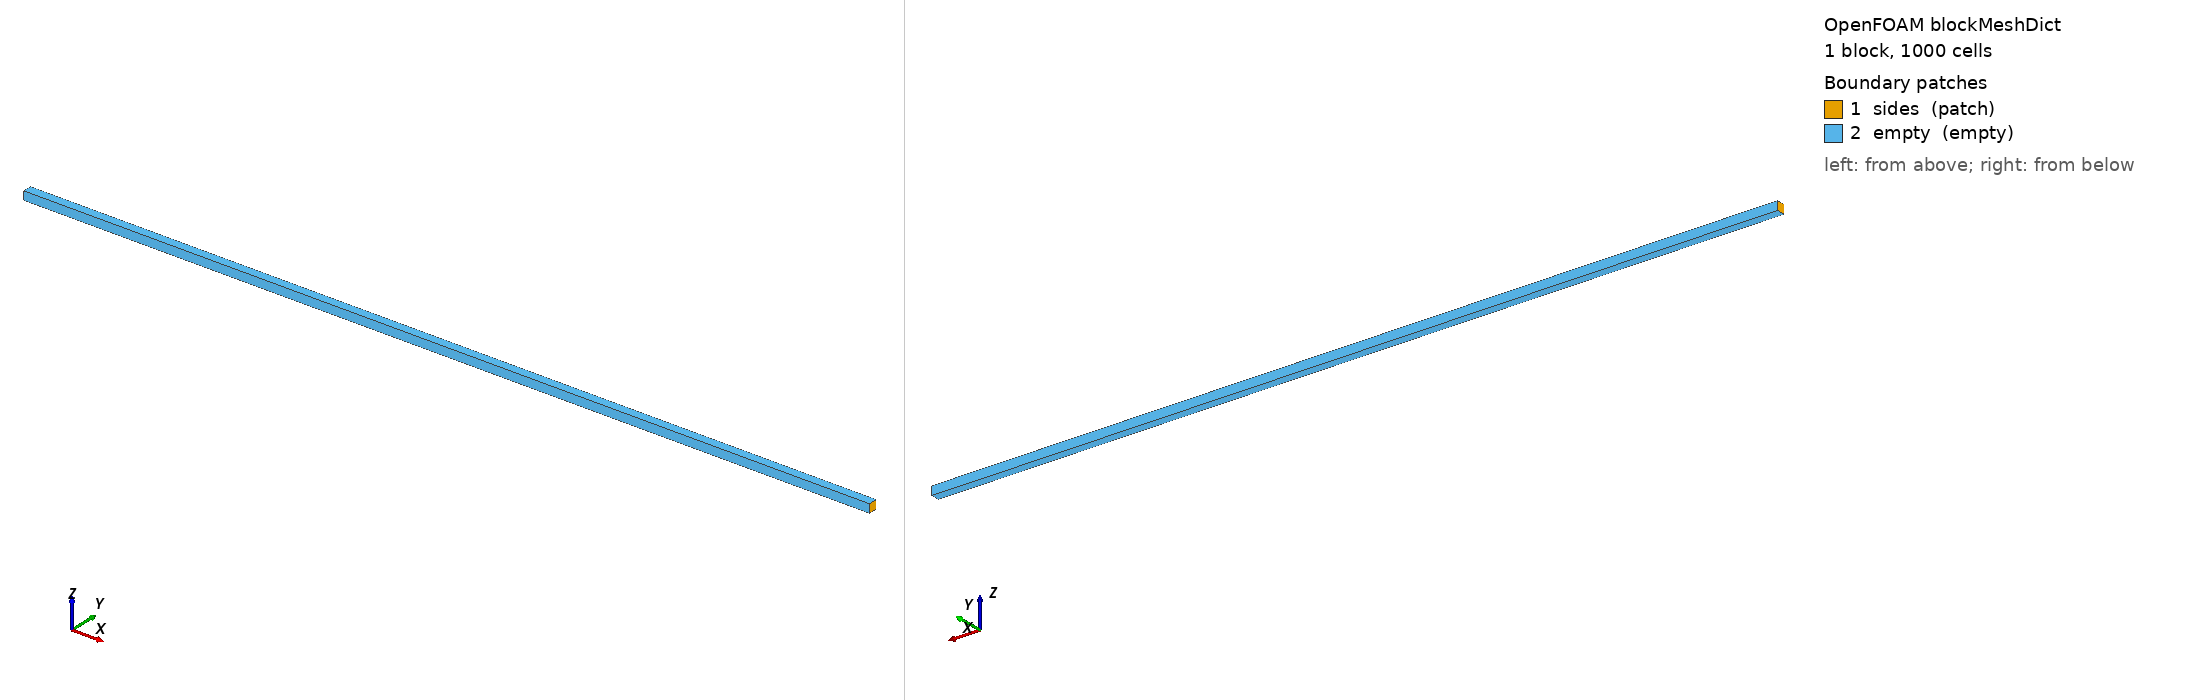

OpenFOAM case: the mesh blockMesh builds from blockMeshDict, 1 block(s), 1000 cells. Boundary patches (legend numbers): 1 sides (patch), 2 empty (empty). Left view from above one corner, right view from below the opposite corner. Boundary conditions: 3 field file(s) under 0/; 2 of 2 drawn patches have an entry in a shipped field file.

=== system/blockMeshDict ===
/*--------------------------------*- C++ -*----------------------------------*\
  =========                 |
  \\      /  F ield         | OpenFOAM: The Open Source CFD Toolbox
   \\    /   O peration     | Website:  https://openfoam.org
    \\  /    A nd           | Version:  dev
     \\/     M anipulation  |
\*---------------------------------------------------------------------------*/
FoamFile
{
    format      ascii;
    class       dictionary;
    location    "system";
    object      blockMeshDict;
}
// * * * * * * * * * * * * * * * * * * * * * * * * * * * * * * * * * * * * * //

convertToMeters 1;

vertices
(
    (-5 -0.05 0)      // 0
    ( 5 -0.05 0)      // 1
    ( 5  0.05 0)      // 2
    (-5  0.05 0)      // 3
    (-5 -0.05 0.1)    // 4
    ( 5 -0.05 0.1)    // 5
    ( 5  0.05 0.1)    // 6
    (-5  0.05 0.1)    // 7
);

blocks
(
    hex (0 1 2 3 4 5 6 7) (1000 1 1) simpleGrading (1 1 1)
);

edges
(
);

boundary
(
    sides
    {
        type patch;
        faces
        (
            (0 3 7 4)
            (1 2 6 5)
        );
    }
    empty
    {
        type empty;
        faces
        (
            (0 1 2 3)
            (4 5 6 7)
            (0 1 5 4)
            (3 2 6 7)
        );
    }
);

// ************************************************************************* //


=== system/controlDict ===
/*--------------------------------*- C++ -*----------------------------------*\
  =========                 |
  \\      /  F ield         | OpenFOAM: The Open Source CFD Toolbox
   \\    /   O peration     | Website:  https://openfoam.org
    \\  /    A nd           | Version:  dev
     \\/     M anipulation  |
\*---------------------------------------------------------------------------*/
FoamFile
{
    format      ascii;
    class       dictionary;
    location    "system";
    object      controlDict;
}
// * * * * * * * * * * * * * * * * * * * * * * * * * * * * * * * * * * * * * //

solver          shockFluid;

startFrom       startTime;

startTime       0;

stopAt          endTime;

endTime         1.3;

deltaT          1e-3;

writeControl    adjustableRunTime;

writeInterval   0.1;

cycleWrite      0;

writeFormat     ascii;

writePrecision  6;

writeCompression off;

timeFormat      general;

timePrecision   6;

runTimeModifiable true;

adjustTimeStep  no;

maxCo           0.5;

maxDeltaT       1;

// ************************************************************************* //


=== 0/T ===
/*--------------------------------*- C++ -*----------------------------------*\
  =========                 |
  \\      /  F ield         | OpenFOAM: The Open Source CFD Toolbox
   \\    /   O peration     | Website:  https://openfoam.org
    \\  /    A nd           | Version:  dev
     \\/     M anipulation  |
\*---------------------------------------------------------------------------*/
FoamFile
{
    format      ascii;
    class       volScalarField;
    location    "0";
    object      T;
}
// * * * * * * * * * * * * * * * * * * * * * * * * * * * * * * * * * * * * * //

dimensions      [0 0 0 1 0 0 0];

internalField
{
    type        zonal;

    defaultValue    7.928090;

    zones
    {
        rightState
        {
            type            box;

            box             (0 -1 -1) (5 1 1);

            value           1.142;
        }
    }
}

boundaryField
{
    sides
    {
        type            zeroGradient;
    }

    empty
    {
        type            empty;
    }
}

// ************************************************************************* //


=== 0/U ===
/*--------------------------------*- C++ -*----------------------------------*\
  =========                 |
  \\      /  F ield         | OpenFOAM: The Open Source CFD Toolbox
   \\    /   O peration     | Website:  https://openfoam.org
    \\  /    A nd           | Version:  dev
     \\/     M anipulation  |
\*---------------------------------------------------------------------------*/
FoamFile
{
    format      ascii;
    class       volVectorField;
    location    "0";
    object      U;
}
// * * * * * * * * * * * * * * * * * * * * * * * * * * * * * * * * * * * * * //

dimensions      [0 1 -1 0 0 0 0];

internalField
{
    type        zonal;

    defaultValue    (0.698 0 0);

    zones
    {
        rightState
        {
            type            box;

            box             (0 -1 -1) (5 1 1);

            value           (0 0 0);
        }
    }
}

boundaryField
{
    sides
    {
        type            zeroGradient;
    }

    empty
    {
        type            empty;
    }
}

// ************************************************************************* //


=== 0/p ===
/*--------------------------------*- C++ -*----------------------------------*\
  =========                 |
  \\      /  F ield         | OpenFOAM: The Open Source CFD Toolbox
   \\    /   O peration     | Website:  https://openfoam.org
    \\  /    A nd           | Version:  dev
     \\/     M anipulation  |
\*---------------------------------------------------------------------------*/
FoamFile
{
    format      ascii;
    class       volScalarField;
    location    "0";
    object      p;
}
// * * * * * * * * * * * * * * * * * * * * * * * * * * * * * * * * * * * * * //

dimensions      [1 -1 -2 0 0 0 0];

internalField
{
    type        zonal;

    defaultValue    3.528;

    zones
    {
        rightState
        {
            type            box;

            box             (0 -1 -1) (5 1 1);

            value           0.571;
        }
    }
}

boundaryField
{
    sides
    {
        type            zeroGradient;
    }

    empty
    {
        type            empty;
    }
}

// ************************************************************************* //
